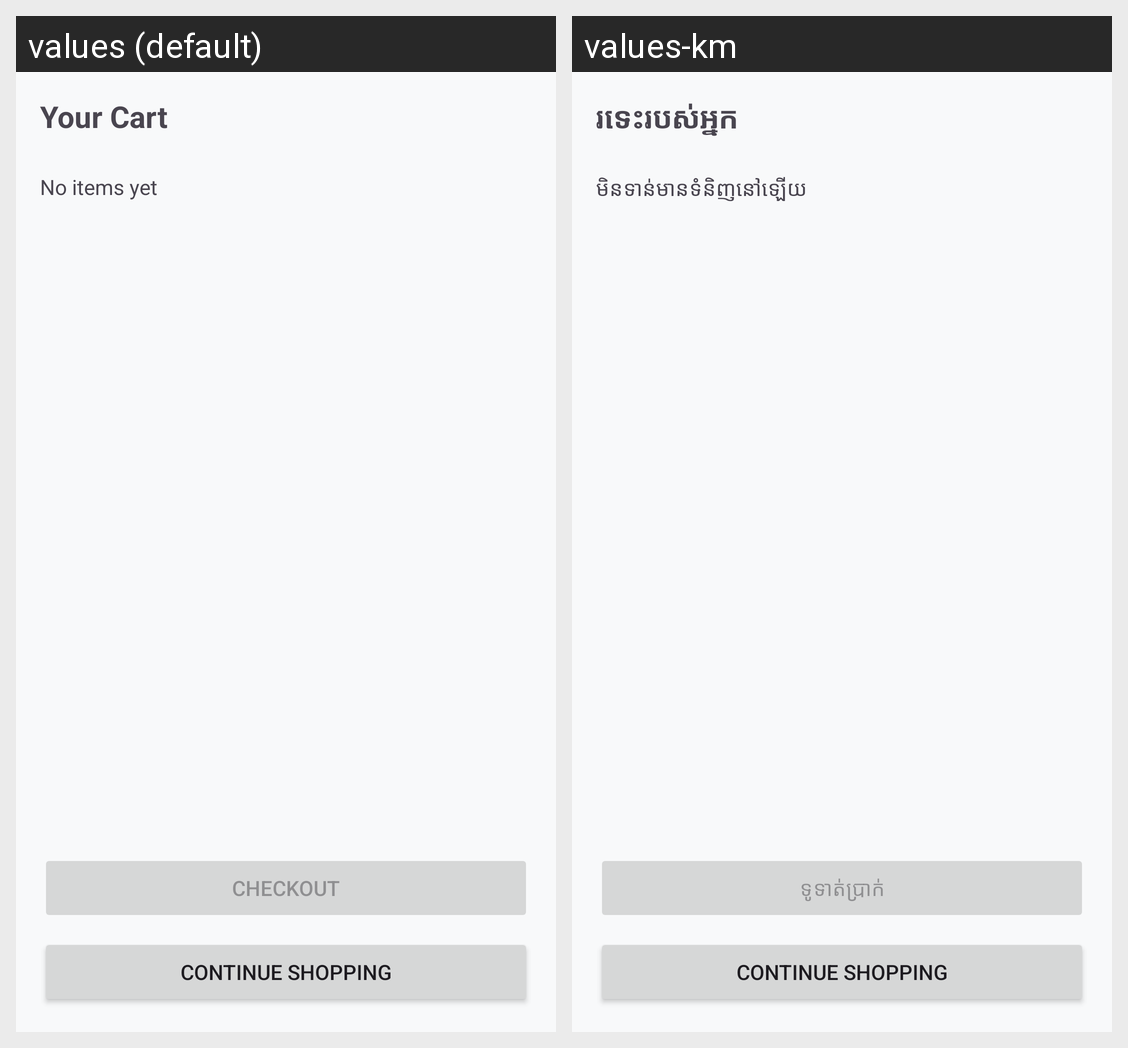

Locale-by-locale string values for the Android screen shown in this grid:
Android screen res/layout/activity_cart.xml rendered under 2 locales, left to right: values (default), values-km. Device: Nexus 5 (rendered at 1080×1920; each locale shown at half size, 540×960, under a caption strip naming it); theme Theme.SportsStore.
Strings drawn on this screen, with the default value and each locale's value (text and hints the layout hard-codes, and strings that could not be matched under every locale, appear in the picture but are not listed):

cart_title
  values: Your Cart
  values-km: រទេះរបស់អ្នក

no_items
  values: No items yet
  values-km: មិនទាន់មានទំនិញនៅឡើយ

checkout
  values: Checkout
  values-km: ទូទាត់ប្រាក់
